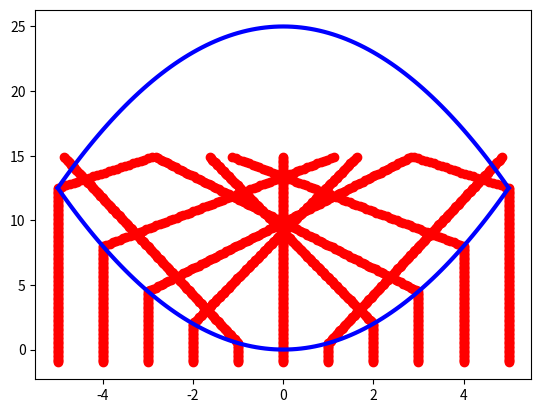

Here is the Python script that generated this plot:
import matplotlib.pyplot as plt
import numpy as np

def f(x):
 return 1/2*x**2

def f2(x):
 return -1/2*x**2+25

def f_d(x):
 return x

def f2_d(x):
 return -x

def find_x(a, t):
 if(a!=0):
  if(t<f(a)):
   return a
  else:
   return (t-f(a))/(np.tan(5/3*np.arctan(f_d(a))))+a
 else:
  return 0

x_lens_d, y_lens_d = list(np.arange(-5, 5.1, 0.1)), list(f(np.arange(-5, 5.1, 0.1)))
x_lens_u, y_lens_u = list(np.arange(-5, 5.1, 0.1)), list(f2(np.arange(-5, 5.1, 0.1)))
ray_x, ray_y = [], []



plt.plot(x_lens_d, y_lens_d, color='blue', linewidth='3')
plt.plot(x_lens_u, y_lens_u, color='blue', linewidth='3')

for k in range(-5, 6):
  for i in np.arange(-1, 15, 0.1):
    ray_x.append(find_x(k, i))
    ray_y.append(i)
  plt.scatter(ray_x, ray_y, color='red')
  ray_x.clear()
  ray_y.clear()

plt.show()